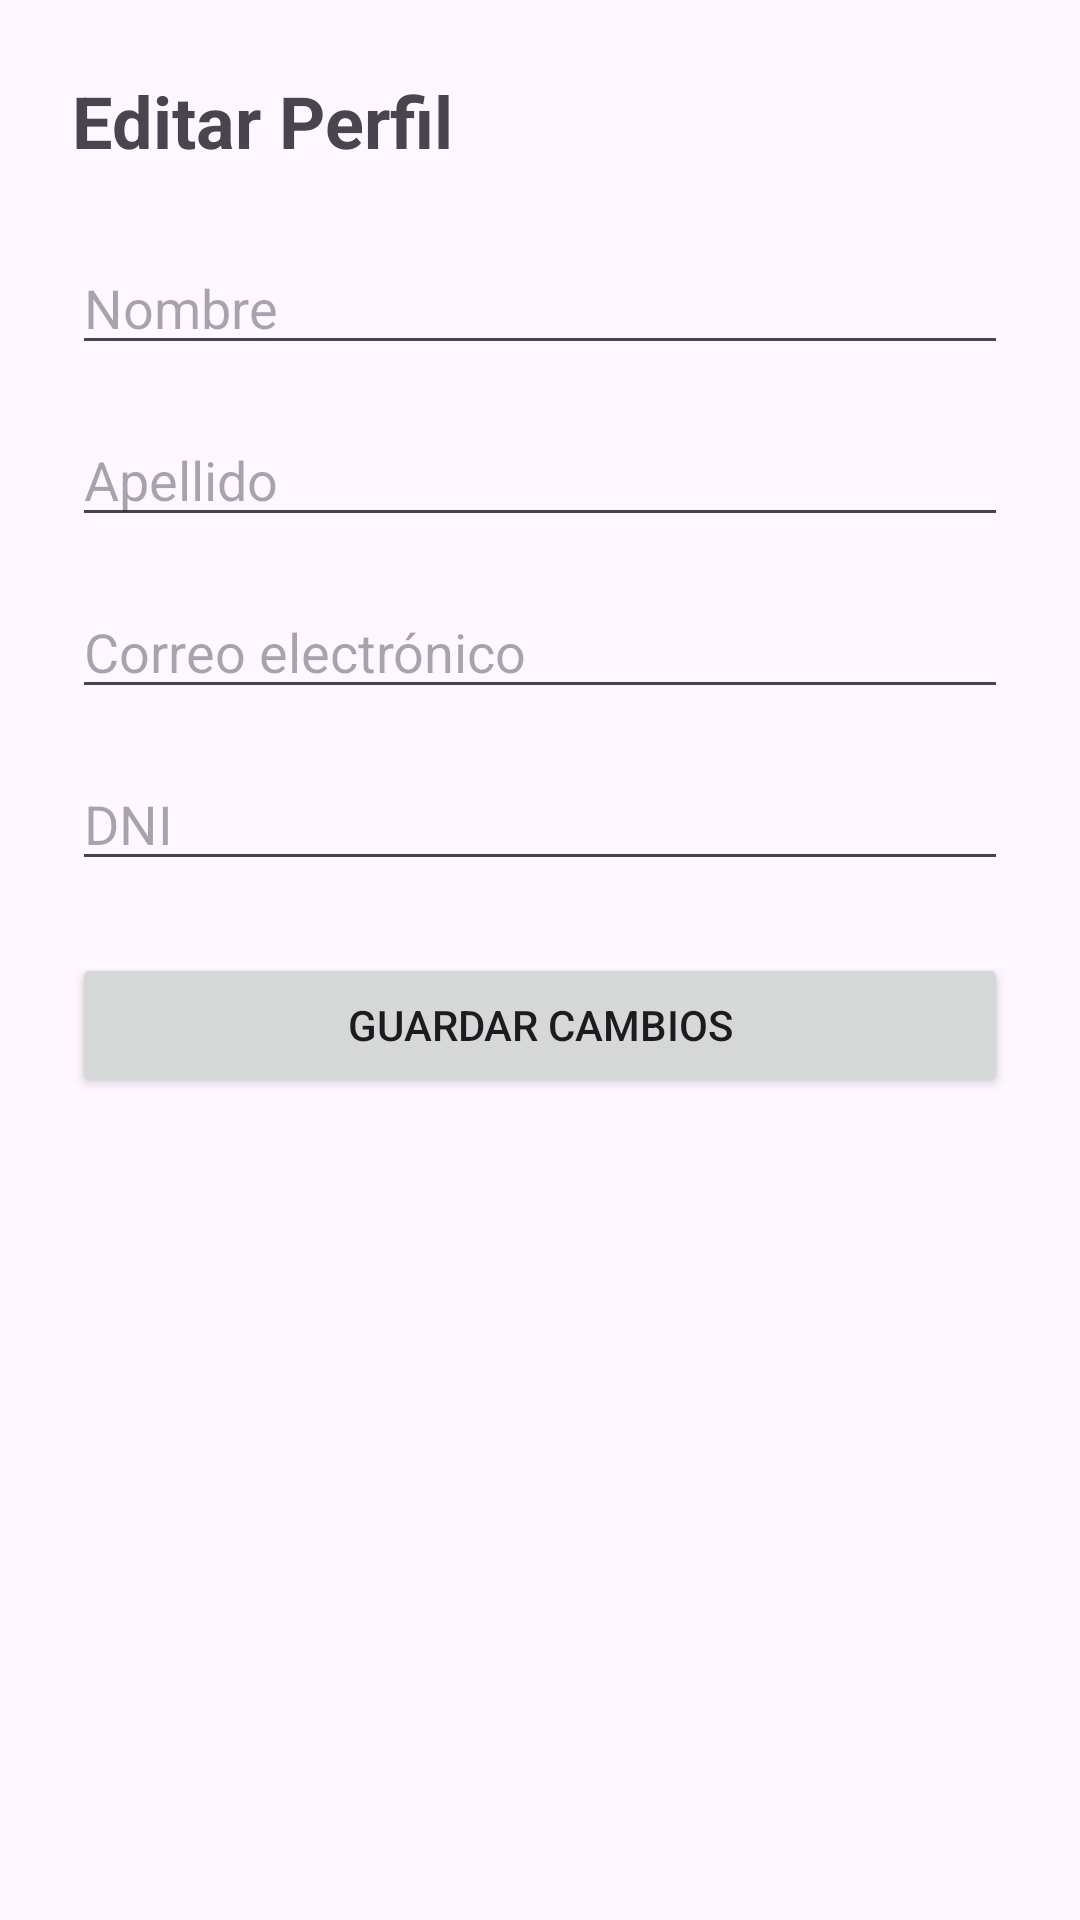

This screen was rendered from an Android layout file. Write that file and the resources it references.
<!-- AndroidManifest.xml: application theme Theme.LibroLink -->
<!-- res/layout/activity_edit_profile.xml -->
<?xml version="1.0" encoding="utf-8"?>
<ScrollView xmlns:android="http://schemas.android.com/apk/res/android"
    android:layout_width="match_parent"
    android:layout_height="match_parent"
    android:fillViewport="true">

    <LinearLayout
        android:layout_width="match_parent"
        android:layout_height="wrap_content"
        android:orientation="vertical"
        android:padding="24dp">

        <TextView
            android:layout_width="wrap_content"
            android:layout_height="wrap_content"
            android:text="Editar Perfil"
            android:textSize="24sp"
            android:textStyle="bold"
            android:layout_marginBottom="24dp" />

        
        <EditText
            android:id="@+id/etNombre"
            android:layout_width="match_parent"
            android:layout_height="wrap_content"
            android:hint="Nombre"
            android:layout_marginBottom="16dp"
            android:inputType="textPersonName"/>

        
        <EditText
            android:id="@+id/etApellido"
            android:layout_width="match_parent"
            android:layout_height="wrap_content"
            android:hint="Apellido"
            android:layout_marginBottom="16dp"
            android:inputType="textPersonName" />

        
        <EditText
            android:id="@+id/etCorreo"
            android:layout_width="match_parent"
            android:layout_height="wrap_content"
            android:hint="Correo electrónico"
            android:inputType="textEmailAddress"
            android:layout_marginBottom="16dp" />

        
        <EditText
            android:id="@+id/etDni"
            android:layout_width="match_parent"
            android:layout_height="wrap_content"
            android:hint="DNI"
            android:inputType="number"
            android:maxLength="8"
            android:layout_marginBottom="24dp" />

        
        <Button
            android:id="@+id/btnGuardar"
            android:layout_width="match_parent"
            android:layout_height="wrap_content"
            android:text="Guardar cambios"
            android:padding="12dp" />

    </LinearLayout>

</ScrollView>
<!-- resources referenced by this layout -->
<resources>
  <style name="Theme.LibroLink" parent="Base.Theme.LibroLink" />
  <style name="Base.Theme.LibroLink" parent="Theme.Material3.DayNight.NoActionBar">
          
          
      </style>
</resources>
